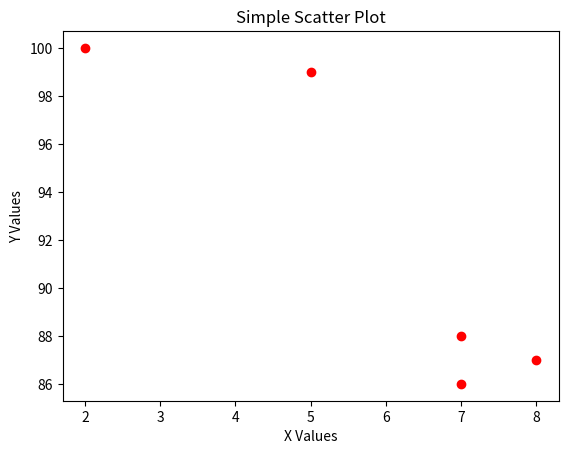

Python code for this plot:
import matplotlib.pyplot as plt

x = [5, 7, 8, 7, 2]
y = [99, 86, 87, 88, 100]

plt.scatter(x, y, color='red')
plt.title("Simple Scatter Plot")
plt.xlabel("X Values")
plt.ylabel("Y Values")
plt.show()
